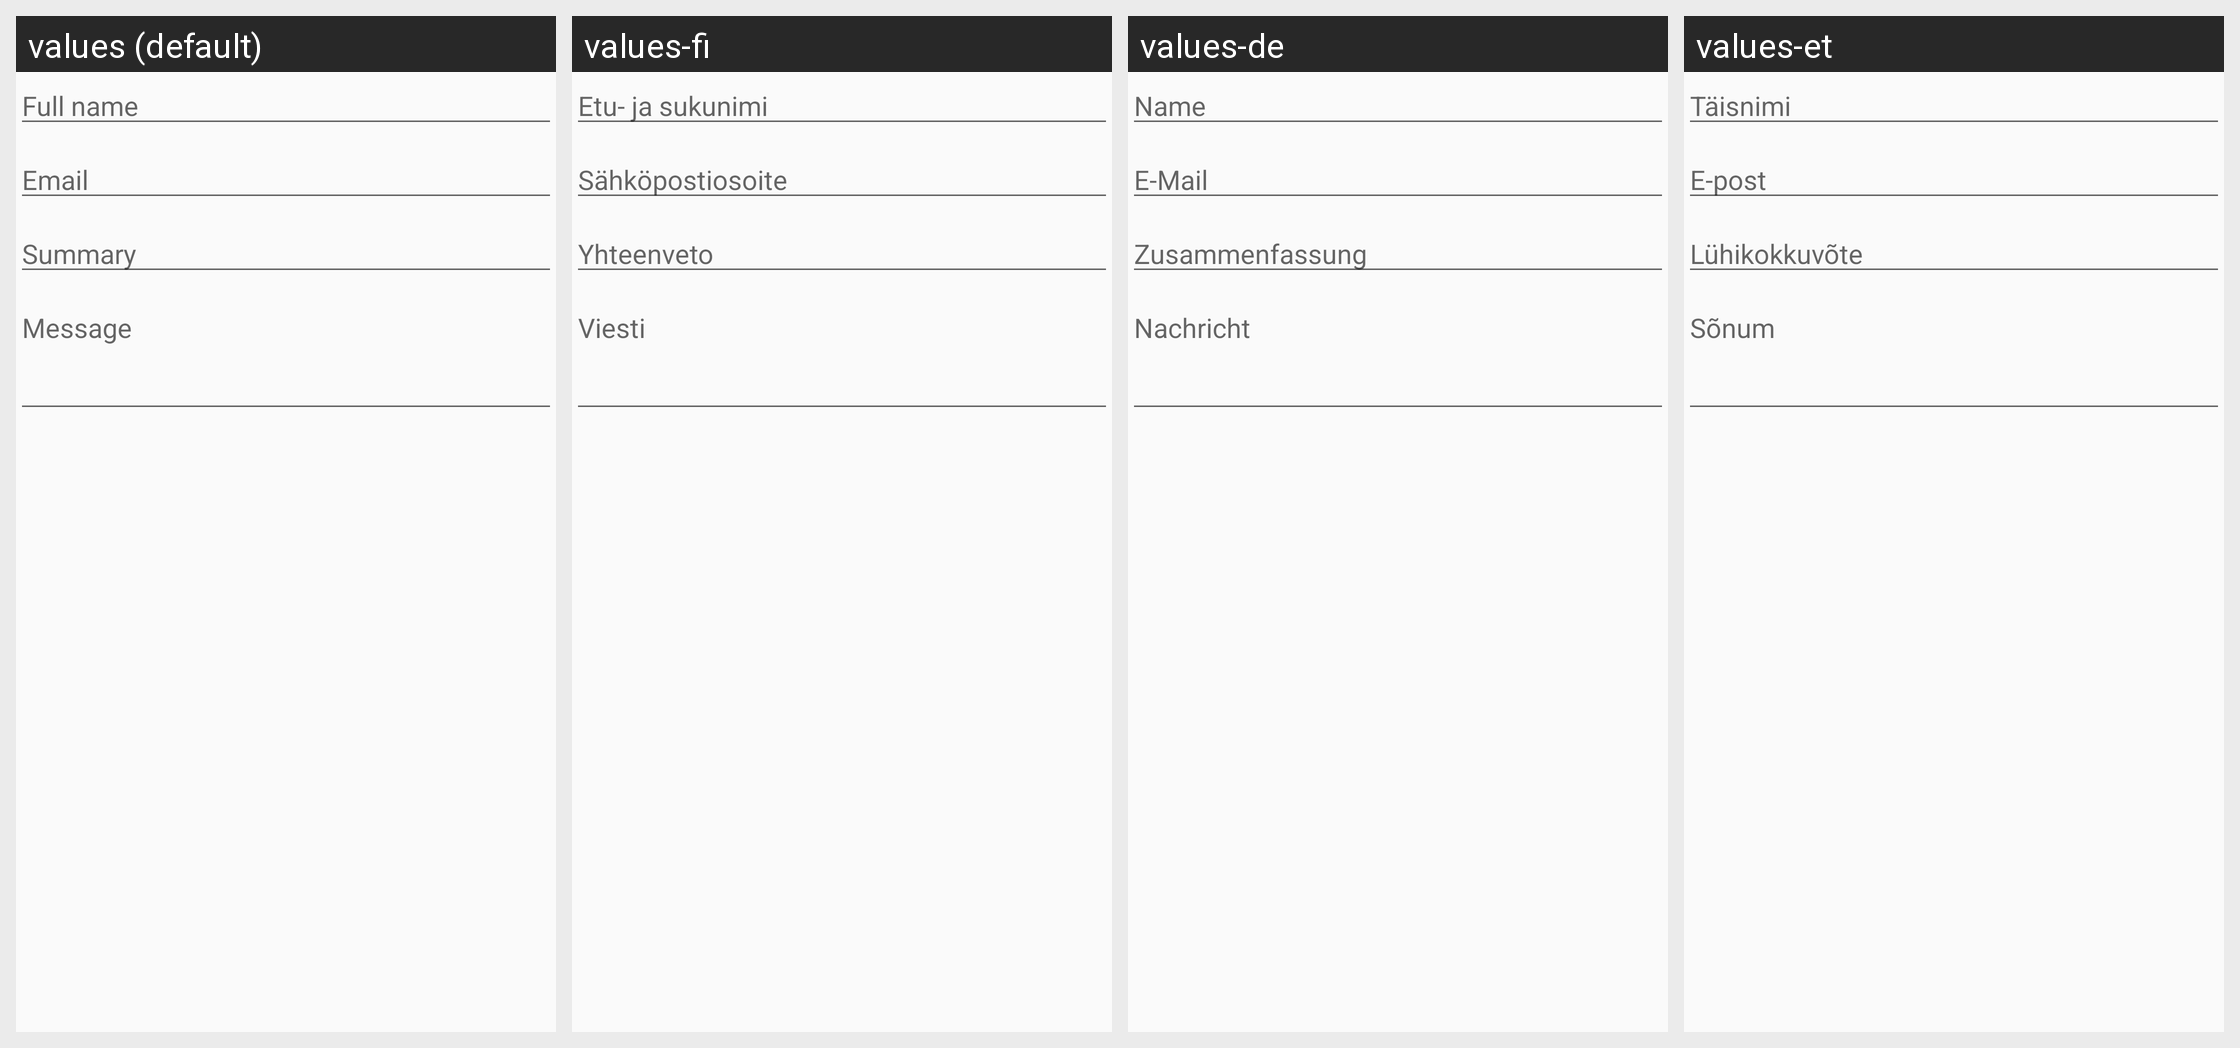

Strings drawn on this Android screen and how each of the app's shown locales translates them:
Android screen res/layout/fragment_feedback.xml rendered under 4 locales, left to right: values (default), values-fi, values-de, values-et. Device: Nexus 5 (rendered at 1080×1920; each locale shown at half size, 540×960, under a caption strip naming it); theme Theme.Custom.Light.
Strings drawn on this screen, with the default value and each locale's value (text and hints the layout hard-codes, and strings that could not be matched under every locale, appear in the picture but are not listed):

feedback_user
  values: Full name
  values-fi: Etu- ja sukunimi
  values-de: Name
  values-et: Täisnimi

feedback_email
  values: Email
  values-fi: Sähköpostiosoite
  values-de: E-Mail
  values-et: E-post

feedback_summary
  values: Summary
  values-fi: Yhteenveto
  values-de: Zusammenfassung
  values-et: Lühikokkuvõte

feedback_body
  values: Message
  values-fi: Viesti
  values-de: Nachricht
  values-et: Sõnum
